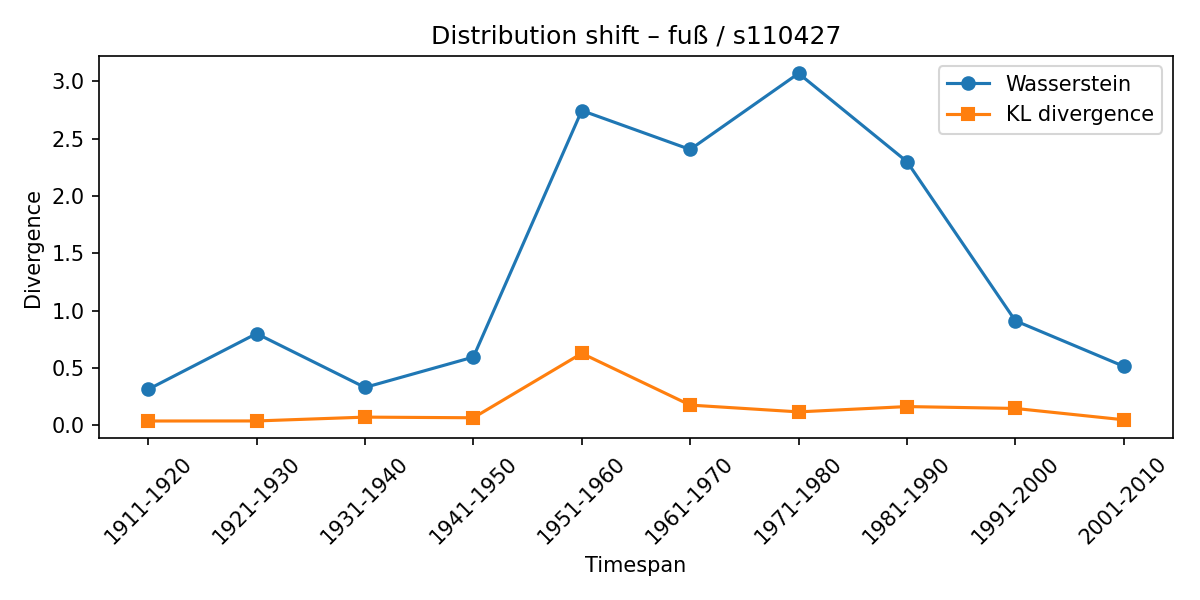

The data file committed next to this chart (first rows):
synset, lexeme, from_timespan, to_timespan, wasserstein, kl_divergence
s110427, fuß, 1901-1910, 1911-1920, 0.3128, 0.03672
s110427, fuß, 1911-1920, 1921-1930, 0.7992, 0.03721
s110427, fuß, 1921-1930, 1931-1940, 0.3295, 0.07057
s110427, fuß, 1931-1940, 1941-1950, 0.5943, 0.06499
s110427, fuß, 1941-1950, 1951-1960, 2.744, 0.6267
s110427, fuß, 1951-1960, 1961-1970, 2.405, 0.1756
s110427, fuß, 1961-1970, 1971-1980, 3.068, 0.1163
s110427, fuß, 1971-1980, 1981-1990, 2.299, 0.1627
s110427, fuß, 1981-1990, 1991-2000, 0.9109, 0.1462
s110427, fuß, 1991-2000, 2001-2010, 0.5138, 0.04749
